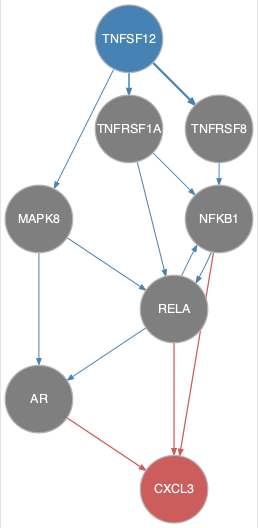

The table this chart was drawn from, first rows:
from	to
MAPK8	AR
MAPK8	RELA
NFKB1	RELA
RELA	AR
RELA	NFKB1
TNFRSF1A	NFKB1
TNFRSF1A	RELA
TNFRSF8	NFKB1
TNFSF12	MAPK8
TNFSF12	TNFRSF1A
TNFSF12	TNFRSF8
AR	CXCL3
NFKB1	CXCL3
RELA	CXCL3
